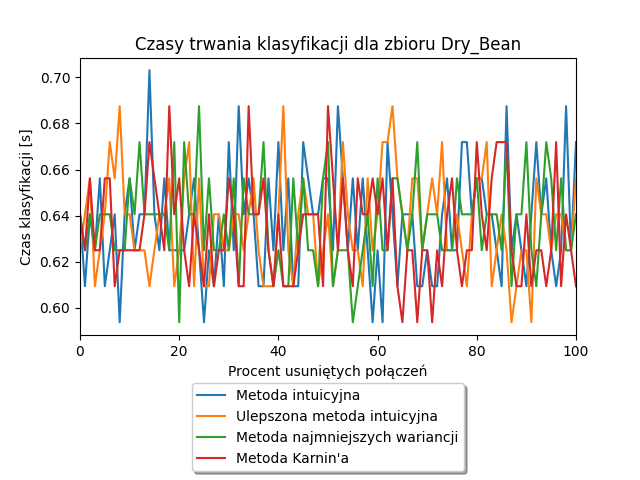

The data file committed next to this chart (first rows):
Alpha, Metoda intuicyjna, Ulepszona metoda intuicyjna, Metoda najmniejszych wariancji, Metoda Karnin'a
0.0, 0.6406, 0.625, 0.6406, 0.6406
1.0, 0.6094, 0.6406, 0.625, 0.625
2.0, 0.6406, 0.6562, 0.6406, 0.6562
3.0, 0.625, 0.6094, 0.625, 0.625
4.0, 0.6562, 0.625, 0.6406, 0.625
5.0, 0.6094, 0.6406, 0.6406, 0.6562
6.0, 0.625, 0.6719, 0.6406, 0.6562
7.0, 0.6406, 0.6562, 0.625, 0.6094
8.0, 0.5938, 0.6875, 0.625, 0.625
9.0, 0.6406, 0.6406, 0.625, 0.625
10.0, 0.6562, 0.6406, 0.6562, 0.625
11.0, 0.625, 0.625, 0.6406, 0.625
12.0, 0.6406, 0.625, 0.6719, 0.625
13.0, 0.6406, 0.625, 0.6406, 0.6406
14.0, 0.7031, 0.6094, 0.6406, 0.6719
15.0, 0.6406, 0.625, 0.6406, 0.6562
16.0, 0.625, 0.6406, 0.6406, 0.6406
17.0, 0.6562, 0.6406, 0.6406, 0.625
18.0, 0.625, 0.6562, 0.625, 0.6875
19.0, 0.625, 0.6094, 0.6719, 0.6406
20.0, 0.625, 0.625, 0.5938, 0.6562
21.0, 0.625, 0.6562, 0.6719, 0.625
22.0, 0.6406, 0.6719, 0.6406, 0.6094
23.0, 0.6562, 0.6094, 0.6406, 0.6406
24.0, 0.625, 0.6562, 0.6875, 0.625
25.0, 0.5938, 0.6094, 0.625, 0.6094
26.0, 0.625, 0.6094, 0.6562, 0.6406
27.0, 0.6094, 0.6406, 0.625, 0.6094
28.0, 0.6406, 0.6406, 0.625, 0.625
29.0, 0.6094, 0.625, 0.6406, 0.625
30.0, 0.6719, 0.625, 0.625, 0.6562
31.0, 0.625, 0.6406, 0.6562, 0.6406
32.0, 0.6875, 0.6406, 0.6094, 0.6094
33.0, 0.6406, 0.625, 0.6562, 0.6094
34.0, 0.6562, 0.6406, 0.6406, 0.6875
35.0, 0.6406, 0.6562, 0.6406, 0.6406
36.0, 0.6094, 0.625, 0.6406, 0.6406
37.0, 0.6094, 0.6094, 0.6719, 0.6562
38.0, 0.6562, 0.6094, 0.625, 0.625
39.0, 0.625, 0.6094, 0.6094, 0.6094
40.0, 0.6719, 0.6406, 0.625, 0.6406
41.0, 0.625, 0.6875, 0.6094, 0.6094
42.0, 0.6562, 0.625, 0.6094, 0.6094
43.0, 0.6094, 0.6094, 0.6562, 0.6094
44.0, 0.6094, 0.6406, 0.625, 0.625
45.0, 0.6719, 0.6562, 0.6562, 0.6406
46.0, 0.6562, 0.6406, 0.625, 0.6406
47.0, 0.6406, 0.6406, 0.625, 0.6406
48.0, 0.6406, 0.6094, 0.6094, 0.6406
49.0, 0.6562, 0.625, 0.6562, 0.6094
50.0, 0.6562, 0.6406, 0.6719, 0.6875
51.0, 0.625, 0.6094, 0.6094, 0.6562
52.0, 0.6875, 0.625, 0.625, 0.625
53.0, 0.6562, 0.6719, 0.625, 0.6562
54.0, 0.625, 0.6406, 0.625, 0.625
55.0, 0.6562, 0.625, 0.5938, 0.6094
56.0, 0.625, 0.625, 0.6094, 0.6562
57.0, 0.6562, 0.6094, 0.625, 0.6406
58.0, 0.625, 0.6562, 0.6406, 0.6406
59.0, 0.5938, 0.625, 0.6094, 0.6562
... 41 more rows
